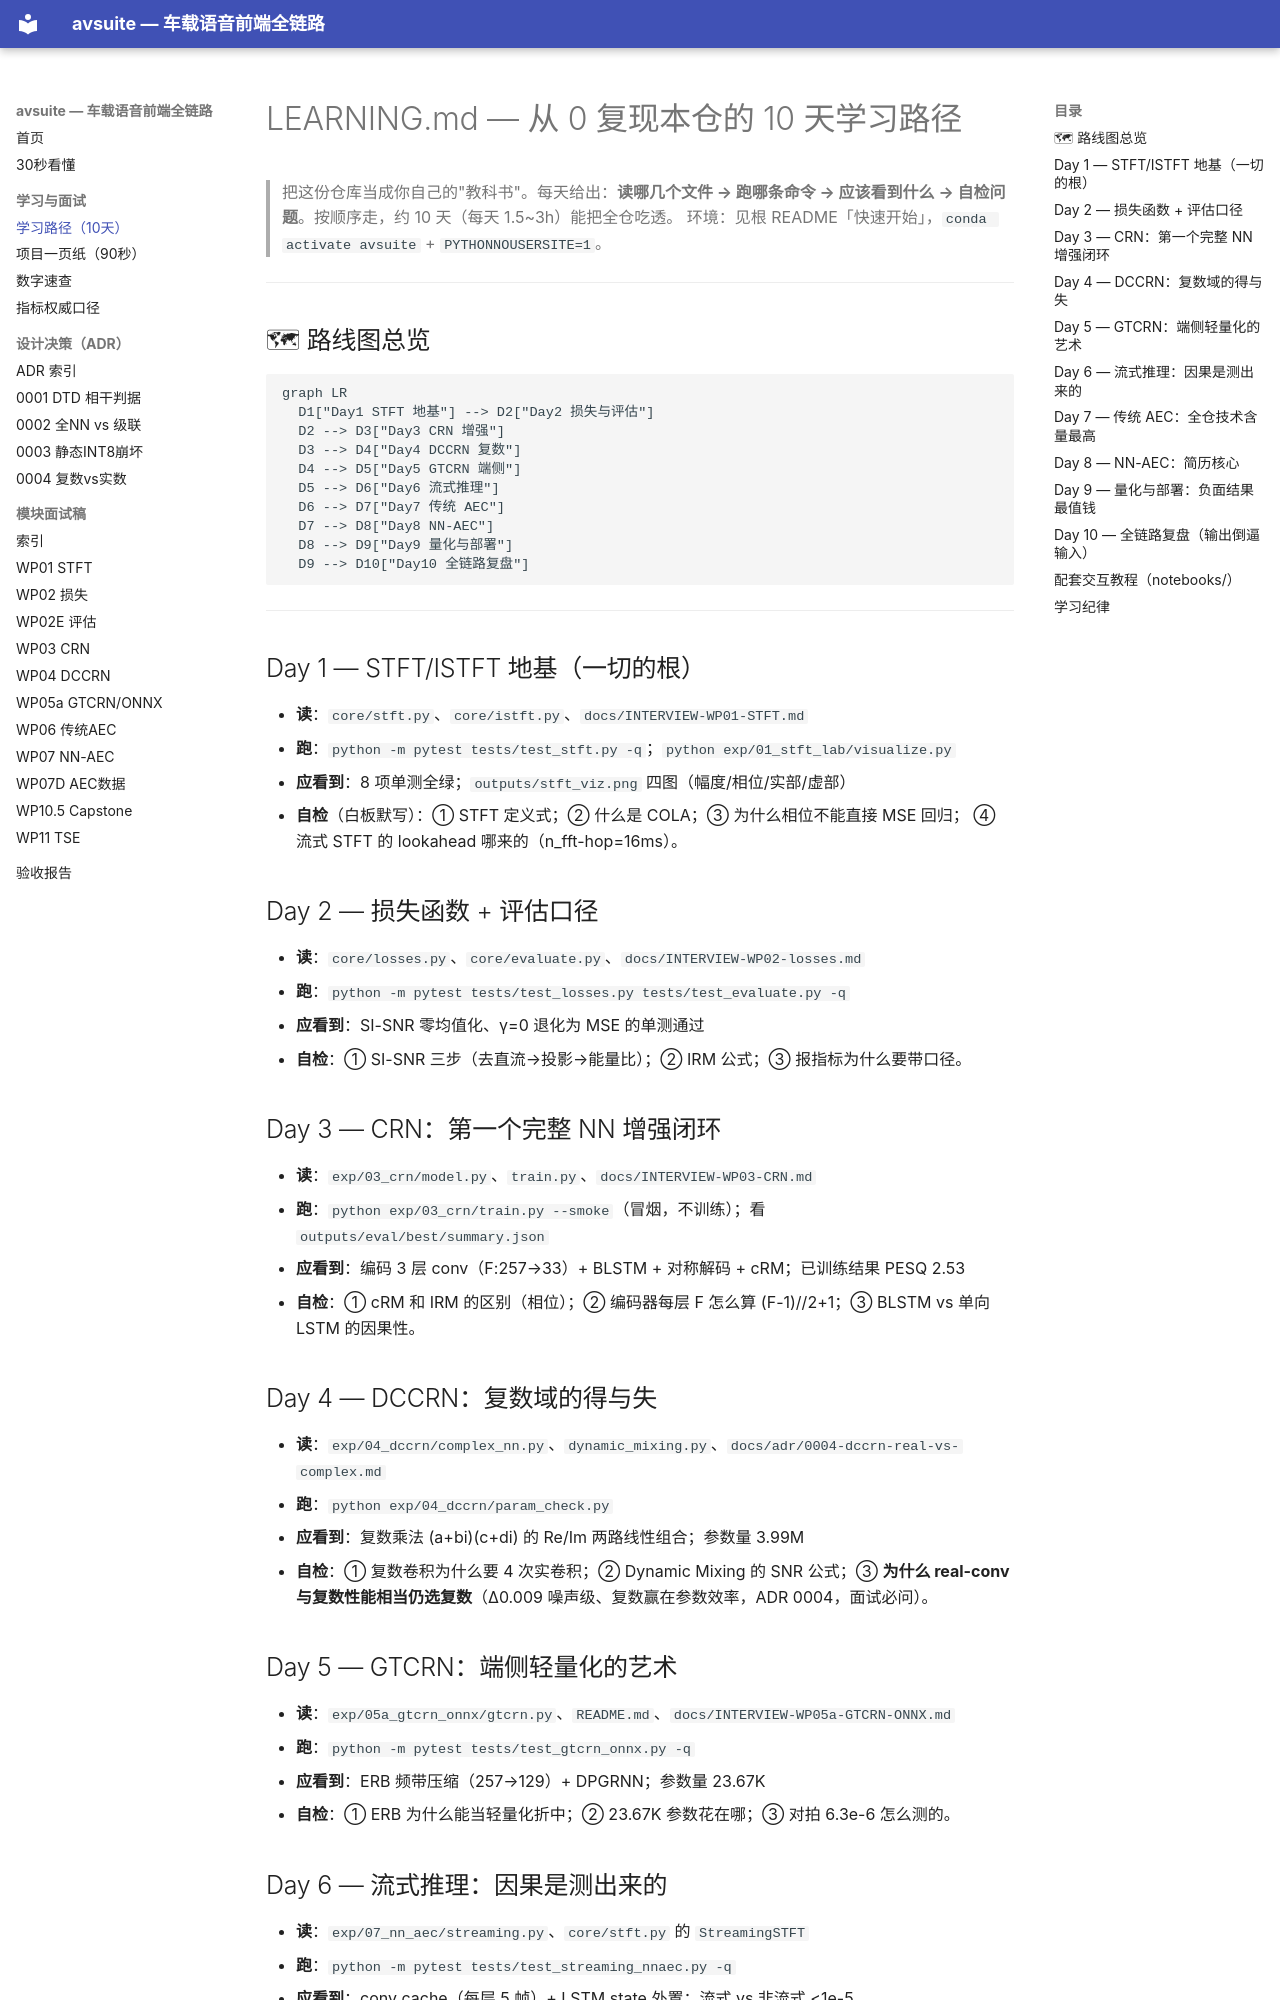

repository: BigWhiteFox/avsuite · page: LEARNING/index.html · generator: mkdocs

# LEARNING.md — 从 0 复现本仓的 10 天学习路径

> 把这份仓库当成你自己的"教科书"。每天给出：**读哪几个文件 → 跑哪条命令 → 应该看到什么 →
> 自检问题**。按顺序走，约 10 天（每天 1.5~3h）能把全仓吃透。
> 环境：见根 README「快速开始」，`conda activate avsuite` + `PYTHONNOUSERSITE=1`。

---

## 🗺 路线图总览

```mermaid
graph LR
  D1["Day1 STFT 地基"] --> D2["Day2 损失与评估"]
  D2 --> D3["Day3 CRN 增强"]
  D3 --> D4["Day4 DCCRN 复数"]
  D4 --> D5["Day5 GTCRN 端侧"]
  D5 --> D6["Day6 流式推理"]
  D6 --> D7["Day7 传统 AEC"]
  D7 --> D8["Day8 NN-AEC"]
  D8 --> D9["Day9 量化与部署"]
  D9 --> D10["Day10 全链路复盘"]
```

---

## Day 1 — STFT/ISTFT 地基（一切的根）
- **读**：`core/stft.py`、`core/istft.py`、`docs/INTERVIEW-WP01-STFT.md`
- **跑**：`python -m pytest tests/test_stft.py -q`；`python exp/01_stft_lab/visualize.py`
- **应看到**：8 项单测全绿；`outputs/stft_viz.png` 四图（幅度/相位/实部/虚部）
- **自检**（白板默写）：① STFT 定义式；② 什么是 COLA；③ 为什么相位不能直接 MSE 回归；
  ④ 流式 STFT 的 lookahead 哪来的（n_fft-hop=16ms）。

## Day 2 — 损失函数 + 评估口径
- **读**：`core/losses.py`、`core/evaluate.py`、`docs/INTERVIEW-WP02-losses.md`
- **跑**：`python -m pytest tests/test_losses.py tests/test_evaluate.py -q`
- **应看到**：SI-SNR 零均值化、γ=0 退化为 MSE 的单测通过
- **自检**：① SI-SNR 三步（去直流→投影→能量比）；② IRM 公式；③ 报指标为什么要带口径。

## Day 3 — CRN：第一个完整 NN 增强闭环
- **读**：`exp/03_crn/model.py`、`train.py`、`docs/INTERVIEW-WP03-CRN.md`
- **跑**：`python exp/03_crn/train.py --smoke`（冒烟，不训练）；看 `outputs/eval/best/summary.json`
- **应看到**：编码 3 层 conv（F:257→33）+ BLSTM + 对称解码 + cRM；已训练结果 PESQ 2.53
- **自检**：① cRM 和 IRM 的区别（相位）；② 编码器每层 F 怎么算 (F-1)//2+1；③ BLSTM vs 单向 LSTM 的因果性。

## Day 4 — DCCRN：复数域的得与失
- **读**：`exp/04_dccrn/complex_nn.py`、`dynamic_mixing.py`、`docs/adr/0004-dccrn-real-vs-complex.md`
- **跑**：`python exp/04_dccrn/param_check.py`
- **应看到**：复数乘法 (a+bi)(c+di) 的 Re/Im 两路线性组合；参数量 3.99M
- **自检**：① 复数卷积为什么要 4 次实卷积；② Dynamic Mixing 的 SNR 公式；③ **为什么 real-conv
  与复数性能相当仍选复数**（Δ0.009 噪声级、复数赢在参数效率，ADR 0004，面试必问）。

## Day 5 — GTCRN：端侧轻量化的艺术
- **读**：`exp/05a_gtcrn_onnx/gtcrn.py`、`README.md`、`docs/INTERVIEW-WP05a-GTCRN-ONNX.md`
- **跑**：`python -m pytest tests/test_gtcrn_onnx.py -q`
- **应看到**：ERB 频带压缩（257→129）+ DPGRNN；参数量 23.67K
- **自检**：① ERB 为什么能当轻量化折中；② 23.67K 参数花在哪；③ 对拍 6.3e-6 怎么测的。
